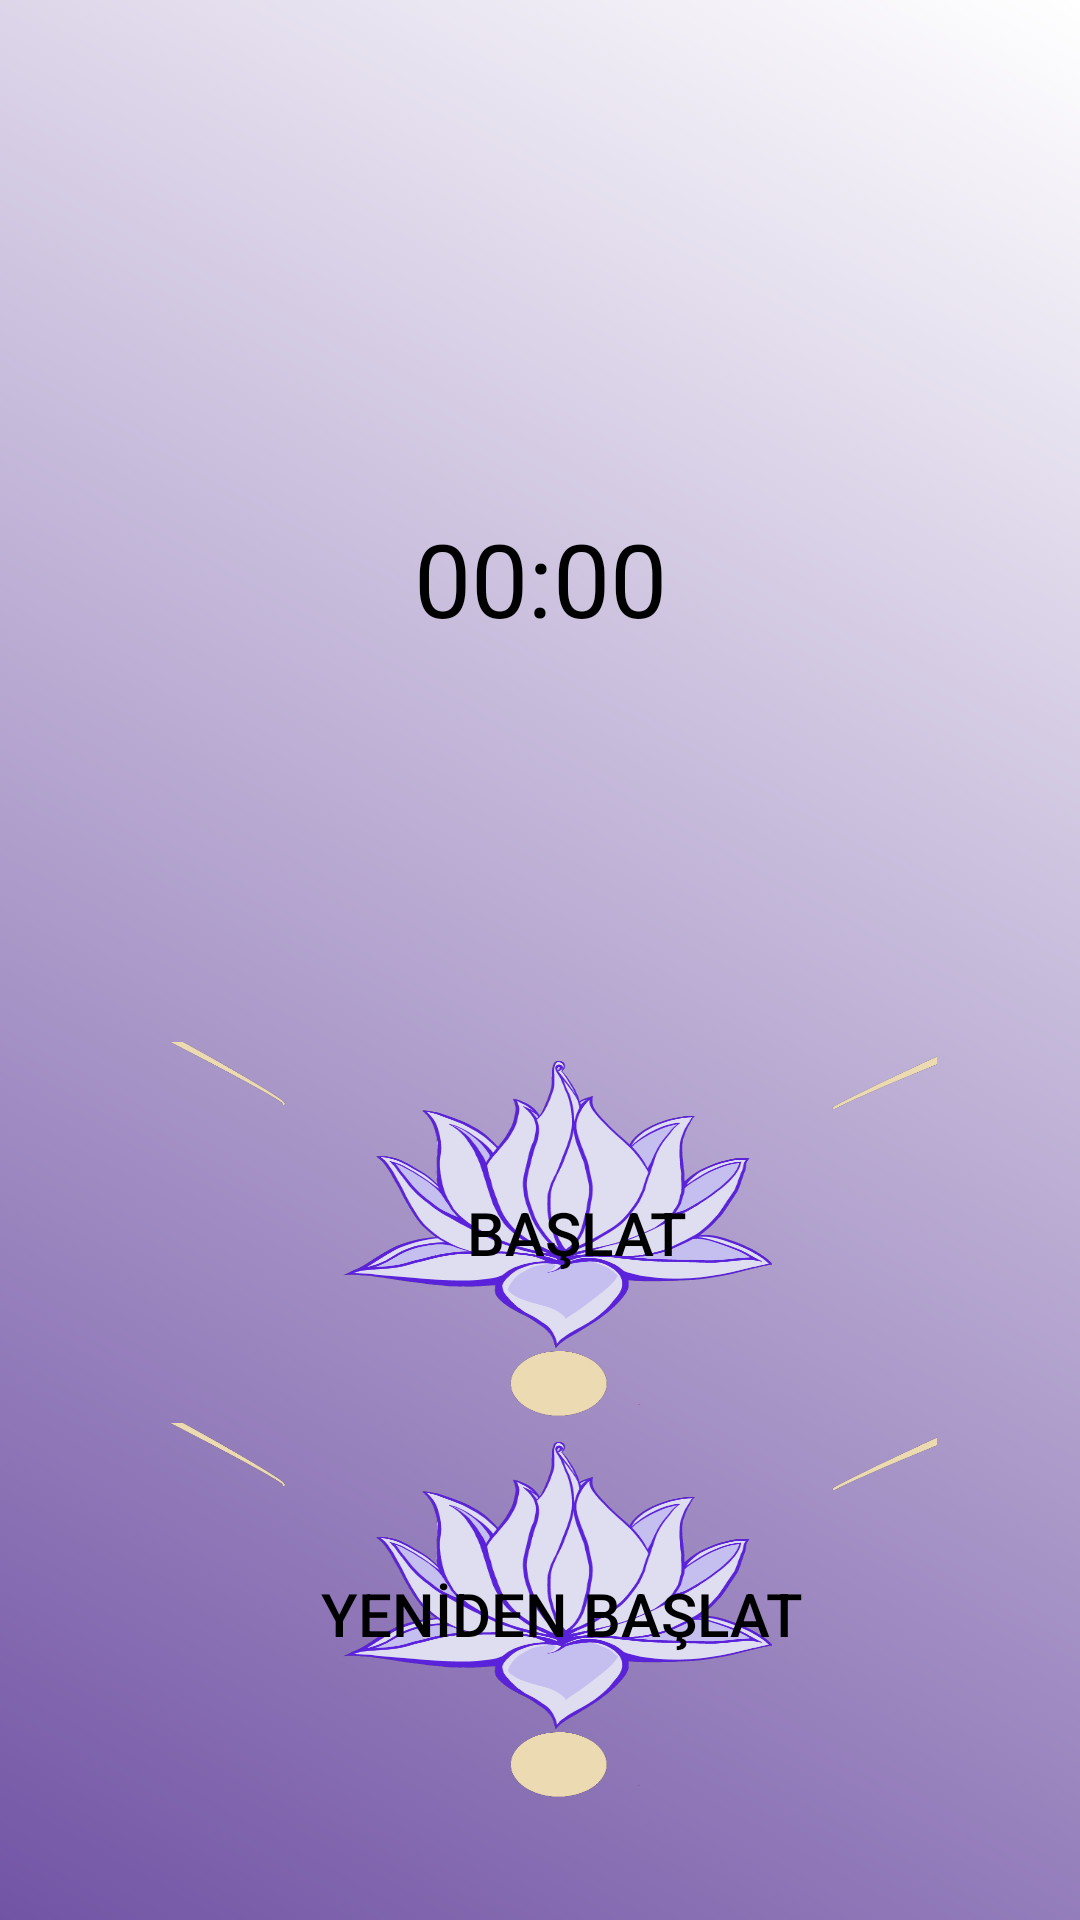

This screen was rendered from an Android layout file. Write that file and the resources it references.
<!-- AndroidManifest.xml: application theme Theme.RelaxTopia -->
<!-- res/layout/fragment_profilee.xml -->
<?xml version="1.0" encoding="utf-8"?>
<RelativeLayout xmlns:android="http://schemas.android.com/apk/res/android"
    xmlns:app="http://schemas.android.com/apk/res-auto"
    xmlns:tools="http://schemas.android.com/tools"
    android:layout_width="match_parent"
    android:layout_height="match_parent"
    tools:context=".ProfileeFragment"
    android:background="@drawable/morumsu">

    <LinearLayout
        android:layout_width="match_parent"
        android:layout_height="match_parent"
        android:layout_centerInParent="true"
        android:orientation="vertical"
        android:gravity="center_vertical">

        <Chronometer
            android:id="@+id/kronometre"
            android:layout_width="352dp"
            android:layout_height="309dp"
            android:layout_gravity="center"
            android:background="@drawable/clock"
            android:fontFamily="sans-serif"
            android:gravity="center"
            android:textAlignment="gravity"
            android:textColor="@color/black"
            android:textSize="34sp"></Chronometer>

        <Button
            android:id="@+id/basladur"
            android:layout_width="265dp"
            android:layout_height="127dp"
            android:layout_gravity="center"
            android:background="@drawable/lotuss"
            android:text="     BAŞLAT"
            android:textColor="@color/black"
            android:textSize="20dp"></Button>

        <Button
            android:id="@+id/restart"
            android:layout_width="265dp"
            android:layout_height="127dp"
            android:layout_gravity="center"
            android:background="@drawable/lotuss"
            android:text="   YENİDEN BAŞLAT"
            android:textColor="@color/black"
            android:textSize="20dp"></Button>


    </LinearLayout>


</RelativeLayout>
<!-- resources referenced by this layout -->
<resources>
  <color name="black">#FF000000</color>
  <!-- drawable lotuss: png bitmap (drawable-v24, 81582 bytes) -->
  <!-- drawable morumsu (drawable) -->
  <?xml version="1.0" encoding="utf-8"?>
  <shape xmlns:android="http://schemas.android.com/apk/res/android">
      <gradient android:startColor="@color/mor" android:endColor="@color/white" android:angle="45"/>
  
  
  </shape>
  <style name="Theme.RelaxTopia" parent="Theme.AppCompat.DayNight.NoActionBar">
          
          <item name="colorPrimary">@color/purple_500</item>
          <item name="colorPrimaryVariant">@color/purple_700</item>
          <item name="colorOnPrimary">@color/white</item>
          
          <item name="colorSecondary">@color/teal_200</item>
          <item name="colorSecondaryVariant">@color/teal_700</item>
          <item name="colorOnSecondary">@color/black</item>
          
          <item name="android:statusBarColor">?attr/colorPrimaryVariant</item>
          
      </style>
  <color name="mor">#7254A5</color>
  <color name="white">#FFFFFFFF</color>
  <color name="purple_500">#52298E</color>
  <color name="purple_700">#817A95</color>
  <color name="teal_200">#FF03DAC5</color>
  <color name="teal_700">#FF018786</color>
</resources>
